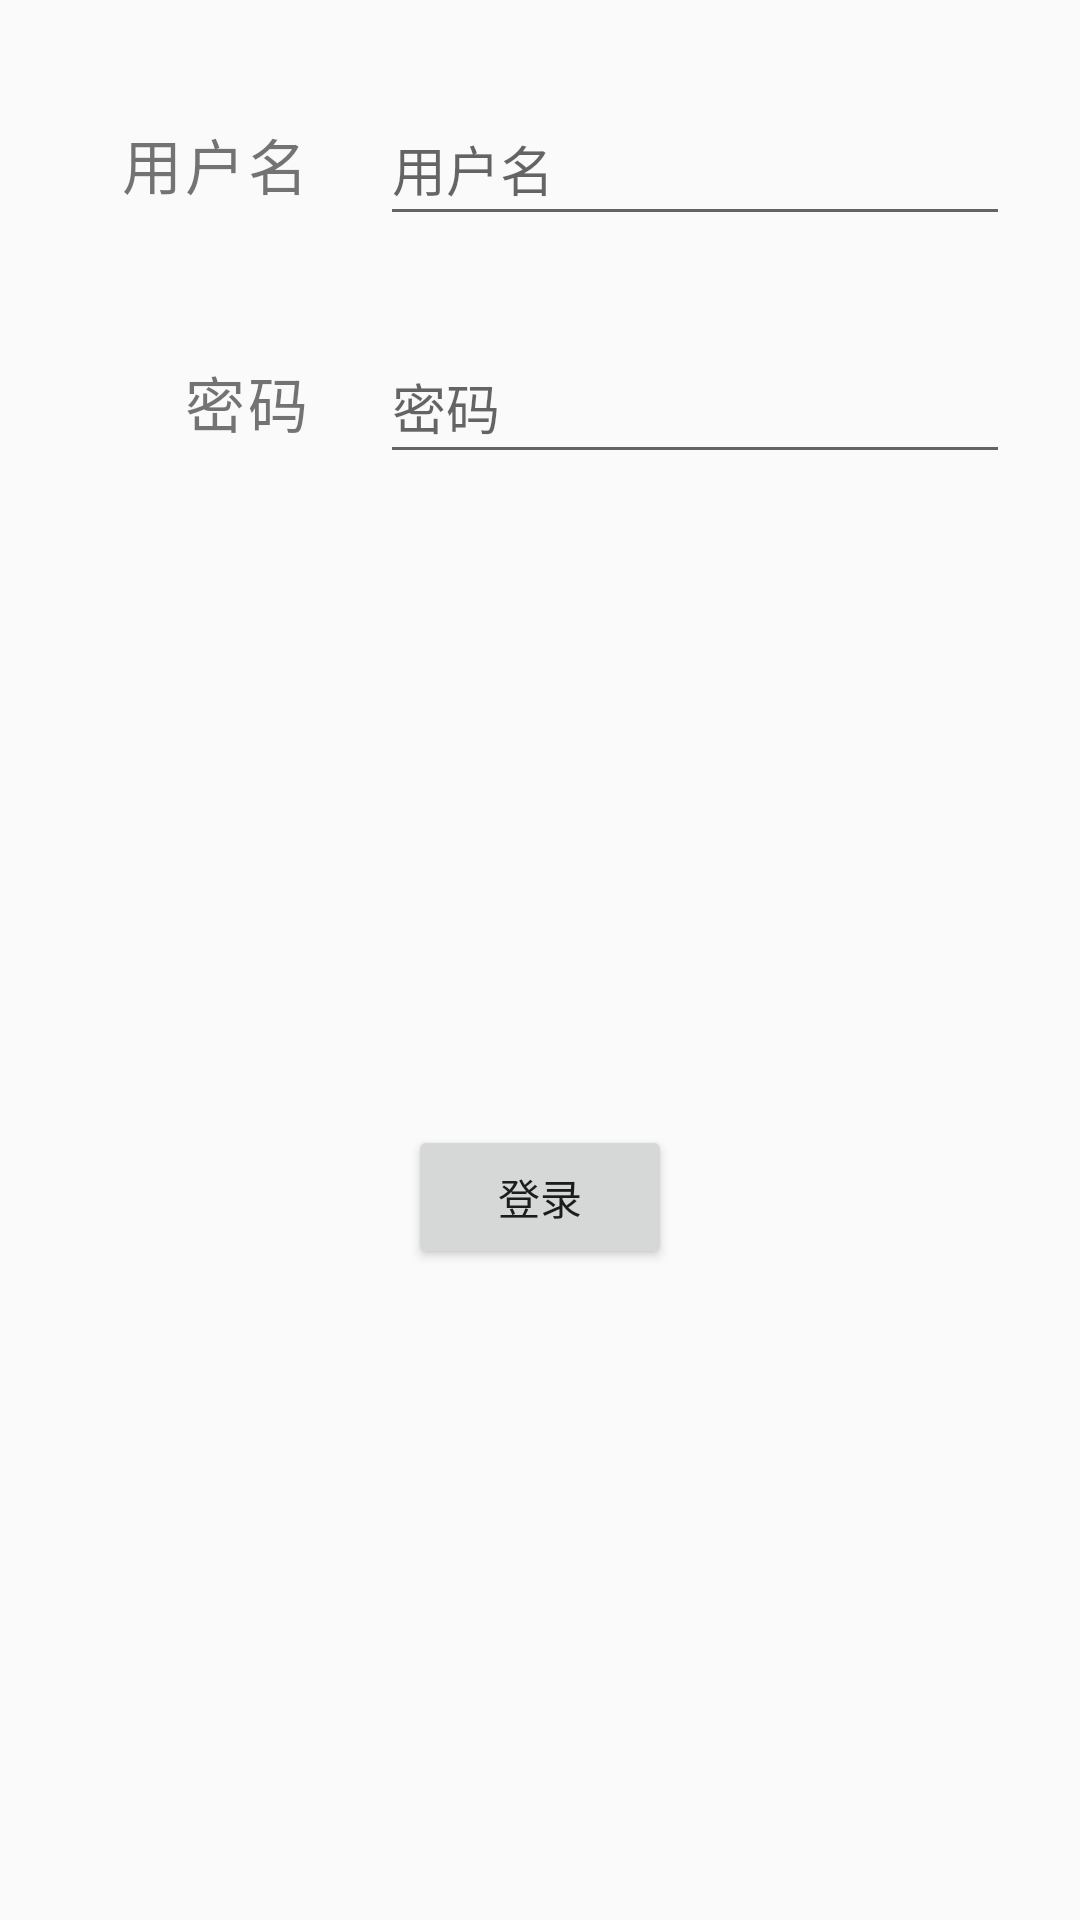

Reconstruct the res/layout file that produces this screen, plus the resources it refers to.
<!-- AndroidManifest.xml: application theme Theme.MapDemo -->
<!-- res/layout/activity_login.xml -->
<?xml version="1.0" encoding="utf-8"?>
<androidx.constraintlayout.widget.ConstraintLayout xmlns:android="http://schemas.android.com/apk/res/android"
    xmlns:app="http://schemas.android.com/apk/res-auto"
    xmlns:tools="http://schemas.android.com/tools"
    android:layout_width="match_parent"
    android:layout_height="match_parent"
    tools:context=".mvpdemo.activity.LoginActivity">

    <TextView
        android:id="@+id/tv_pwd"
        android:layout_width="wrap_content"
        android:layout_height="wrap_content"
        android:layout_marginTop="50dp"
        android:letterSpacing="0.05"
        android:text="@string/tv_pwd"
        android:textSize="20sp"
        app:layout_constraintEnd_toEndOf="@+id/tv_login_name"
        app:layout_constraintTop_toBottomOf="@+id/tv_login_name" />

    <EditText
        android:id="@+id/et_pwd"
        android:layout_width="wrap_content"
        android:layout_height="wrap_content"
        android:ems="10"
        android:hint="@string/tv_pwd"
        android:inputType="textPersonName"
        android:minHeight="48dp"
        app:layout_constraintBottom_toBottomOf="@+id/tv_pwd"
        app:layout_constraintEnd_toEndOf="@+id/et_name"
        app:layout_constraintHorizontal_bias="0.691"
        app:layout_constraintStart_toStartOf="@+id/et_name"
        app:layout_constraintTop_toTopOf="@+id/tv_pwd" />

    <EditText
        android:id="@+id/et_name"
        android:layout_width="wrap_content"
        android:layout_height="wrap_content"
        android:ems="10"
        android:hint="@string/tv_name"
        android:inputType="textPersonName"
        android:minHeight="48dp"
        app:layout_constraintBottom_toBottomOf="@+id/tv_login_name"
        app:layout_constraintEnd_toEndOf="parent"
        app:layout_constraintStart_toEndOf="@+id/tv_login_name"
        app:layout_constraintTop_toTopOf="@+id/tv_login_name" />

    <TextView
        android:id="@+id/tv_login_name"
        android:layout_width="wrap_content"
        android:layout_height="wrap_content"
        android:layout_marginLeft="40dp"
        android:layout_marginTop="40dp"
        android:letterSpacing="0.05"
        android:text="@string/tv_name"
        android:textSize="20sp"
        app:layout_constraintStart_toStartOf="parent"
        app:layout_constraintTop_toTopOf="parent" />

    <Button
        android:id="@+id/btn_login"
        android:layout_width="wrap_content"
        android:layout_height="wrap_content"
        android:text="@string/btn_login"
        app:layout_constraintBottom_toBottomOf="parent"
        app:layout_constraintEnd_toEndOf="parent"
        app:layout_constraintStart_toStartOf="parent"
        app:layout_constraintTop_toBottomOf="@+id/et_pwd" />
</androidx.constraintlayout.widget.ConstraintLayout>
<!-- resources referenced by this layout -->
<resources>
  <string name="btn_login">登录</string>
  <string name="tv_name">用户名</string>
  <string name="tv_pwd">密码</string>
  <style name="Theme.MapDemo" parent="Theme.AppCompat.DayNight.NoActionBar">
          
          <item name="colorPrimary">@color/purple_500</item>
          <item name="colorPrimaryVariant">@color/purple_700</item>
          <item name="colorOnPrimary">@color/white</item>
          
          <item name="colorSecondary">@color/teal_200</item>
          <item name="colorSecondaryVariant">@color/teal_700</item>
          <item name="colorOnSecondary">@color/black</item>
          
          <item name="android:statusBarColor" tools:targetApi="l">?attr/colorPrimaryVariant</item>
          
      </style>
  <color name="purple_500">#FF6200EE</color>
  <color name="purple_700">#FF3700B3</color>
  <color name="white">#FFFFFF</color>
  <color name="teal_200">#FF03DAC5</color>
  <color name="teal_700">#FF018786</color>、
  <color name="black">#000000</color>
</resources>
